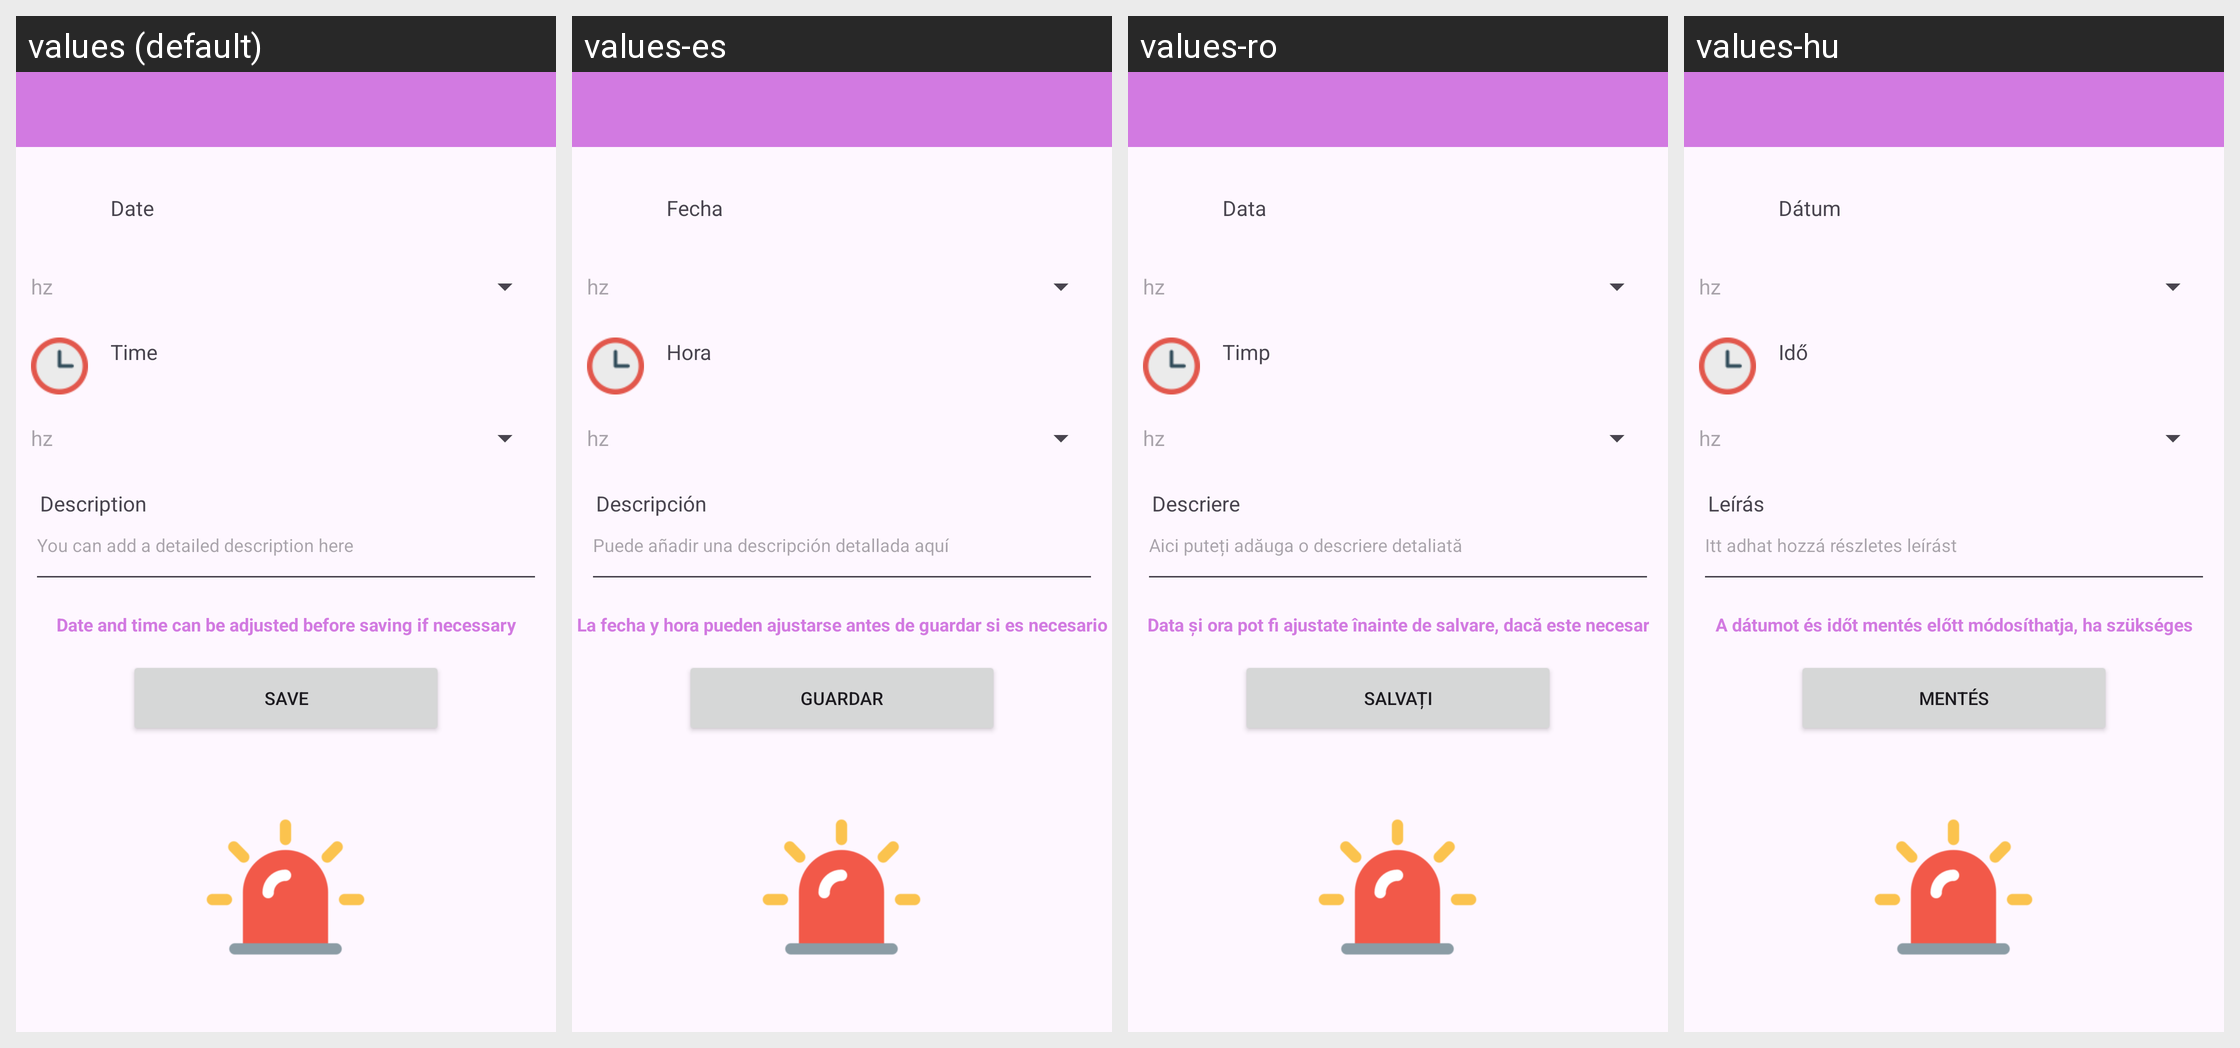

The same Android screen rendered under several of its app's locales, left to right. List the strings drawn on it with the default value and each locale's translation.
Android screen res/layout/activity_fix_episode.xml rendered under 4 locales, left to right: values (default), values-es, values-ro, values-hu. Device: Nexus 5 (rendered at 1080×1920; each locale shown at half size, 540×960, under a caption strip naming it); theme Theme.AppFond.
Other locales in the repository, not shown: values-da, values-de, values-el, values-en, values-fi, values-fr, values-it, values-ja, values-ko, values-nb, values-nl, values-pl, values-pt, values-ru, values-sv, values-tr, values-zh.
Strings drawn on this screen, with the default value and each locale's value (text and hints the layout hard-codes, and strings that could not be matched under every locale, appear in the picture but are not listed):

textTime
  values: Time
  values-es: Hora
  values-ro: Timp
  values-hu: Idő

res_some_unknown_field
  values: hz
  values-es: hz
  values-ro: hz
  values-hu: hz

desc_card_val
  values: Description
  values-es: Descripción
  values-ro: Descriere
  values-hu: Leírás

res_desc_card
  values: You can add a detailed description here
  values-es: Puede añadir una descripción detallada aquí
  values-ro: Aici puteți adăuga o descriere detaliată
  values-hu: Itt adhat hozzá részletes leírást

textSave
  values: Save
  values-es: Guardar
  values-ro: Salvați
  values-hu: Mentés

textDate
  values: Date
  values-es: Fecha
  values-ro: Data
  values-hu: Dátum

textDescrEpisode
  values: Date and time can be adjusted before saving if necessary
  values-es: La fecha y hora pueden ajustarse antes de guardar si es necesario
  values-ro: Data și ora pot fi ajustate înainte de salvare, dacă este necesar
  values-hu: A dátumot és időt mentés előtt módosíthatja, ha szükséges
